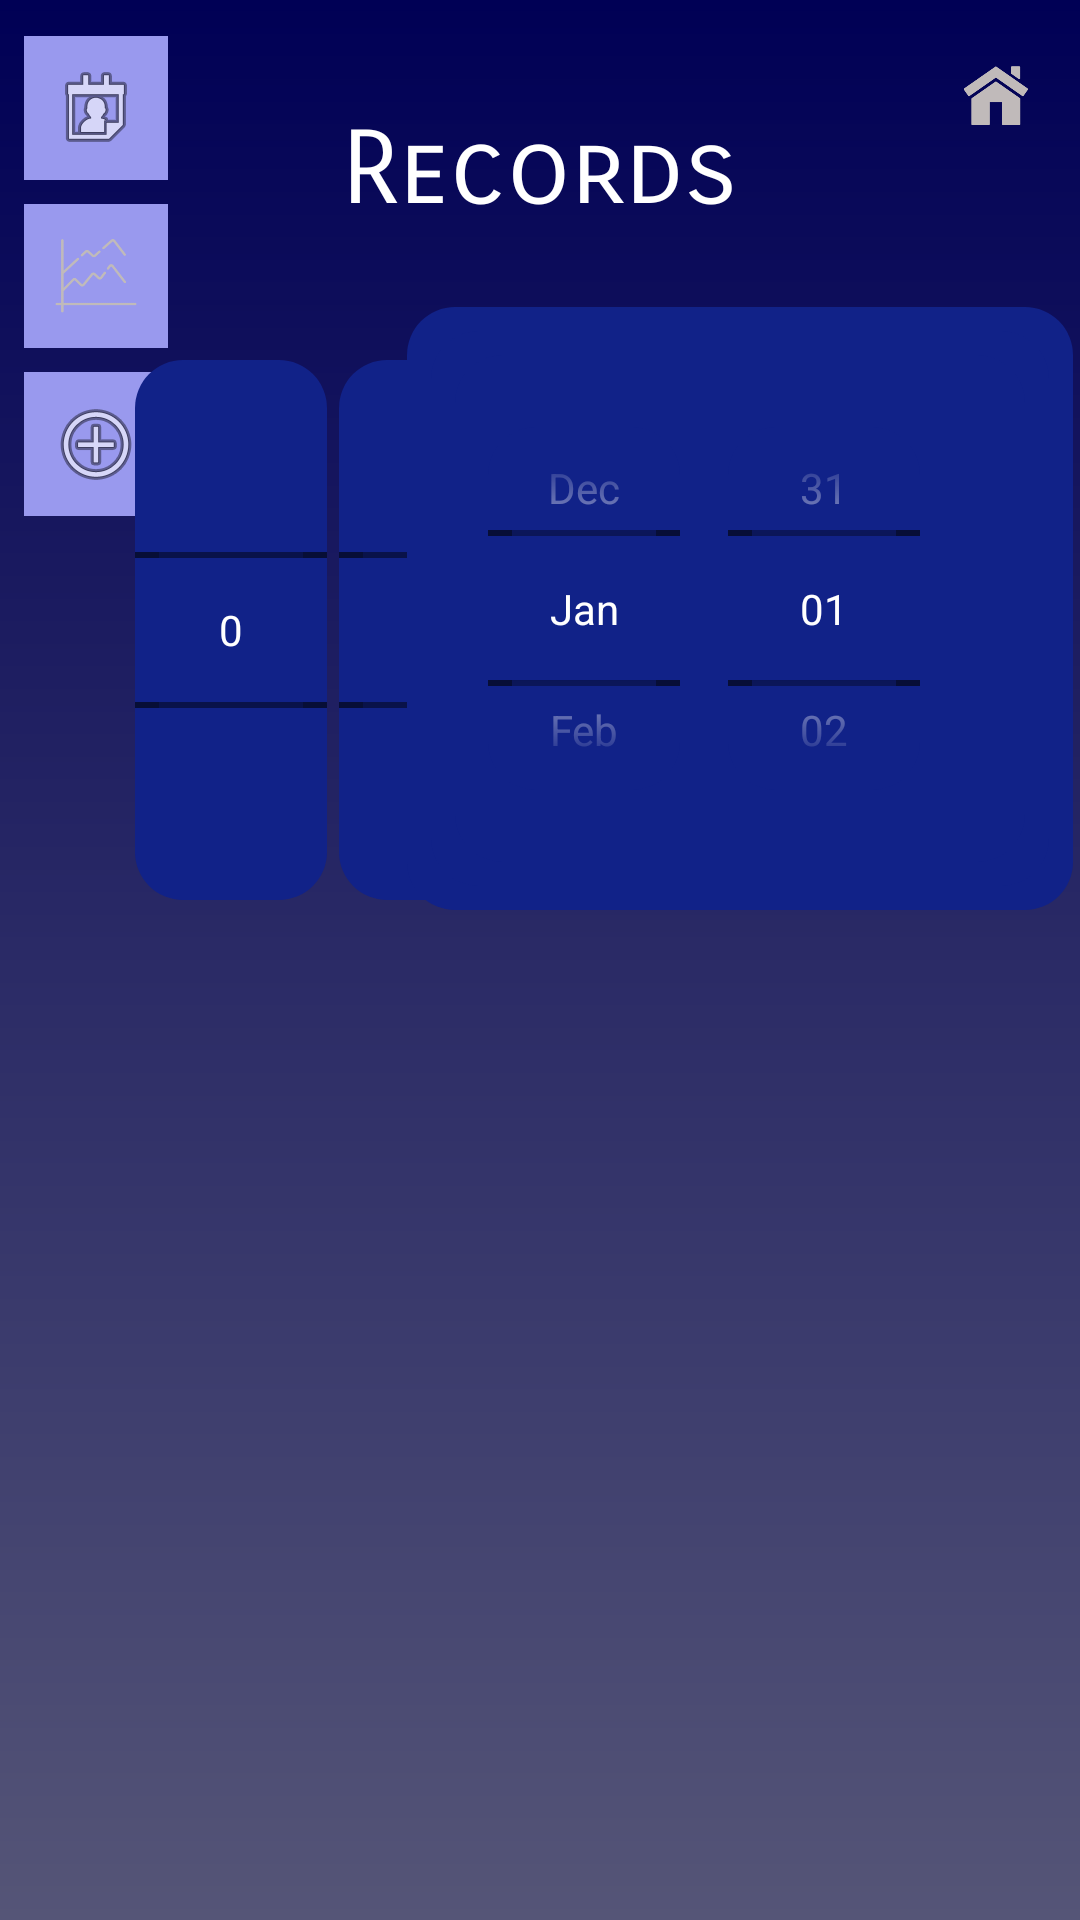

Here is an Android app screen rendered from its layout file. Give the layout XML and the strings, colors and styles it references.
<!-- AndroidManifest.xml: application theme Theme.Row -->
<!-- res/layout/records.xml -->
<?xml version="1.0" encoding="utf-8"?>
<androidx.constraintlayout.widget.ConstraintLayout xmlns:android="http://schemas.android.com/apk/res/android"
    xmlns:app="http://schemas.android.com/apk/res-auto"
    xmlns:tools="http://schemas.android.com/tools"
    android:id="@+id/main"
    android:layout_width="match_parent"
    android:layout_height="match_parent"
    android:background="@drawable/background_gradient"
    tools:context=".RecordsActivity">

    <ImageButton
        android:id="@+id/home_button2"
        android:layout_width="40dp"
        android:layout_height="40dp"
        android:layout_marginTop="12dp"
        android:layout_marginEnd="8dp"
        android:adjustViewBounds="true"
        android:background="#00FFFFFF"
        android:backgroundTint="#00FFFFFF"
        android:cropToPadding="false"
        android:scaleType="fitXY"
        app:layout_constraintEnd_toEndOf="parent"
        app:layout_constraintTop_toTopOf="parent"
        app:srcCompat="@mipmap/home_foreground"
        app:tint="#C0BABA"
        android:onClick="toMain"/>

    <ImageButton
        android:id="@+id/user"
        android:layout_width="48dp"
        android:layout_height="48dp"
        android:layout_marginStart="8dp"
        android:layout_marginTop="12dp"
        android:onClick="toMain"
        app:layout_constraintStart_toStartOf="parent"
        app:layout_constraintTop_toTopOf="parent"
        android:background="@color/slate"
        app:srcCompat="@android:drawable/ic_menu_my_calendar" />

    <ImageButton
        android:id="@+id/graph"
        android:layout_width="48dp"
        android:layout_height="48dp"
        android:layout_marginStart="8dp"
        android:layout_marginTop="8dp"
        android:background="@color/slate"
        android:cropToPadding="false"
        android:onClick="toGraph"
        android:scaleType="fitXY"
        app:layout_constraintStart_toStartOf="parent"
        app:layout_constraintTop_toBottomOf="@+id/user"
        app:srcCompat="@mipmap/graph_foreground"
        app:tint="#C0BABA" />

    <ImageButton
        android:id="@+id/new_record"
        android:layout_width="48dp"
        android:layout_height="48dp"
        android:layout_marginStart="8dp"
        android:layout_marginTop="8dp"
        android:background="@color/slate"
        app:layout_constraintStart_toStartOf="parent"
        app:layout_constraintTop_toBottomOf="@+id/graph"
        app:srcCompat="@android:drawable/ic_menu_add"
        android:onClick="addNewRecord"/>


    <Button
        android:id="@+id/time_button"
        android:layout_width="wrap_content"
        android:layout_height="wrap_content"
        android:text="Enter Time Taken"
        android:fontFamily="sans-serif-smallcaps"
        android:visibility="invisible"
        app:layout_constraintBottom_toBottomOf="parent"
        app:layout_constraintEnd_toEndOf="parent"
        app:layout_constraintHorizontal_bias="0.103"
        app:layout_constraintStart_toStartOf="parent"
        app:layout_constraintTop_toTopOf="parent"
        app:layout_constraintVertical_bias="0.3" />

    <NumberPicker
        android:id="@+id/minutes_picker"
        android:layout_width="wrap_content"
        android:layout_height="wrap_content"
        android:visibility="visible"
        android:fontFamily="sans-serif-smallcaps"

        app:layout_constraintBottom_toBottomOf="parent"
        app:layout_constraintEnd_toEndOf="parent"
        android:theme="@style/AppTheme.Picker"
        app:layout_constraintHorizontal_bias="0.152"
        app:layout_constraintStart_toStartOf="parent"
        app:layout_constraintTop_toTopOf="parent"
        app:layout_constraintVertical_bias="0.261" />

    <NumberPicker
        android:id="@+id/seconds_picker"
        android:layout_width="wrap_content"
        android:layout_height="wrap_content"
        android:layout_marginLeft="4dp"
        android:fontFamily="sans-serif-smallcaps"
        android:theme="@style/AppTheme.Picker"

        android:visibility="visible"
        app:layout_constraintBottom_toBottomOf="parent"
        app:layout_constraintLeft_toRightOf="@id/minutes_picker"
        app:layout_constraintTop_toTopOf="parent"
        app:layout_constraintVertical_bias="0.261" />

    <Button
        android:id="@+id/date_button"
        android:layout_width="150dp"
        android:layout_height="wrap_content"
        android:text="Enter Date"
        android:fontFamily="sans-serif-smallcaps"
        android:visibility="invisible"
        app:layout_constraintBottom_toBottomOf="parent"
        app:layout_constraintEnd_toEndOf="parent"
        app:layout_constraintHorizontal_bias="0.854"
        app:layout_constraintStart_toStartOf="parent"
        app:layout_constraintTop_toTopOf="parent"
        app:layout_constraintVertical_bias="0.3" />

    <DatePicker
        android:id="@+id/datePicker"
        android:layout_width="222dp"
        android:layout_height="201dp"
        android:calendarTextColor="@color/white"
        android:calendarViewShown="false"
        android:datePickerMode="spinner"
        android:headerBackground="@color/slate"
        android:theme="@style/AppTheme.Picker"
        android:visibility="visible"
        android:fontFamily="sans-serif-smallcaps"
        app:layout_constraintBottom_toBottomOf="parent"
        app:layout_constraintEnd_toEndOf="parent"
        app:layout_constraintHorizontal_bias="0.984"
        app:layout_constraintStart_toStartOf="parent"
        app:layout_constraintTop_toTopOf="parent"
        app:layout_constraintVertical_bias="0.233" />

    <EditText
        android:id="@+id/dist_input"
        android:layout_width="119dp"
        android:layout_height="61dp"
        android:hint="Enter Distance"
        android:textAlignment="center"
        android:textColor="#FFFFFF"
        android:fontFamily="sans-serif-smallcaps"
        android:textColorHint="#FFFFFF"
        android:visibility="invisible"
        app:layout_constraintBottom_toBottomOf="parent"
        app:layout_constraintEnd_toEndOf="parent"
        app:layout_constraintHorizontal_bias="0.551"
        app:layout_constraintStart_toStartOf="parent"
        app:layout_constraintTop_toTopOf="parent" />

    <Button
        android:id="@+id/submit"
        android:layout_width="182dp"
        android:layout_height="72dp"
        android:onClick="submitRecord"
        android:text="Submit"
        android:fontFamily="sans-serif-smallcaps"
        android:textColor="#FFFFFF"
        android:visibility="invisible"
        app:layout_constraintBottom_toBottomOf="parent"
        app:layout_constraintEnd_toEndOf="parent"
        app:layout_constraintHorizontal_bias="0.528"
        app:layout_constraintStart_toStartOf="parent"
        app:layout_constraintTop_toTopOf="parent"
        app:layout_constraintVertical_bias="0.854" />

    <TextView
        android:id="@+id/records_title"
        android:layout_width="149dp"
        android:layout_height="53dp"
        android:layout_marginTop="36dp"
        android:text="Records"
        android:fontFamily="sans-serif-smallcaps"
        android:textAlignment="center"
        android:textAppearance="@style/TextAppearance.AppCompat.Display1"

        android:textColor="#FFFFFF"
        android:textSize="34sp"
        app:layout_constraintEnd_toEndOf="parent"
        app:layout_constraintStart_toStartOf="parent"
        app:layout_constraintTop_toTopOf="parent" />

    <androidx.recyclerview.widget.RecyclerView
        android:id="@+id/mlist"
        android:layout_width="310dp"
        android:layout_height="189dp"
        android:layout_marginStart="25dp"
        android:layout_marginTop="136dp"
        android:layout_marginEnd="25dp"
        android:visibility="visible"
        app:layout_constraintEnd_toEndOf="parent"
        app:layout_constraintHorizontal_bias="0.49"
        app:layout_constraintStart_toStartOf="parent"
        app:layout_constraintTop_toBottomOf="@+id/records_title" />


</androidx.constraintlayout.widget.ConstraintLayout>
<!-- resources referenced by this layout -->
<resources>
  <color name="slate">#FF9999EE</color>
  <color name="white">#FFFFFFFF</color>
  <!-- drawable background_gradient (drawable) -->
  <?xml version="1.0" encoding="utf-8"?>
  <shape xmlns:android="http://schemas.android.com/apk/res/android"
      android:shape="rectangle">
      <gradient
          android:startColor="#ff000055"
          android:endColor="#ff555577"
          android:angle="270" />
  </shape>
  <!-- mipmap graph_foreground: webp bitmap (mipmap-hdpi, 1102 bytes) -->
  <!-- mipmap home_foreground: webp bitmap (mipmap-hdpi, 1222 bytes) -->
  <style name="AppTheme.Picker" parent="Theme.AppCompat.Light.NoActionBar">
          <item name="android:textColorPrimary">@android:color/white</item>
          <item name="android:background">@drawable/pickerbackground</item>
          <corners android:radius="16dp" />
      </style>
  <style name="Theme.Row" parent="Base.Theme.Row" />
  <!-- drawable pickerbackground (drawable) -->
  <?xml version="1.0" encoding="utf-8"?>
  <shape xmlns:android="http://schemas.android.com/apk/res/android"
      android:shape="rectangle">
      <solid android:color="@color/dark_slate"/>
      <corners android:radius="16dp"/>
      <padding
          android:bottom="8dp"
          android:left="8dp"
          android:right="8dp"
          android:top="8dp"/>
  </shape>
  <style name="Base.Theme.Row" parent="Theme.Material3.DayNight.NoActionBar">
          
          
      </style>
  <color name="dark_slate">#FF112288</color>
</resources>
